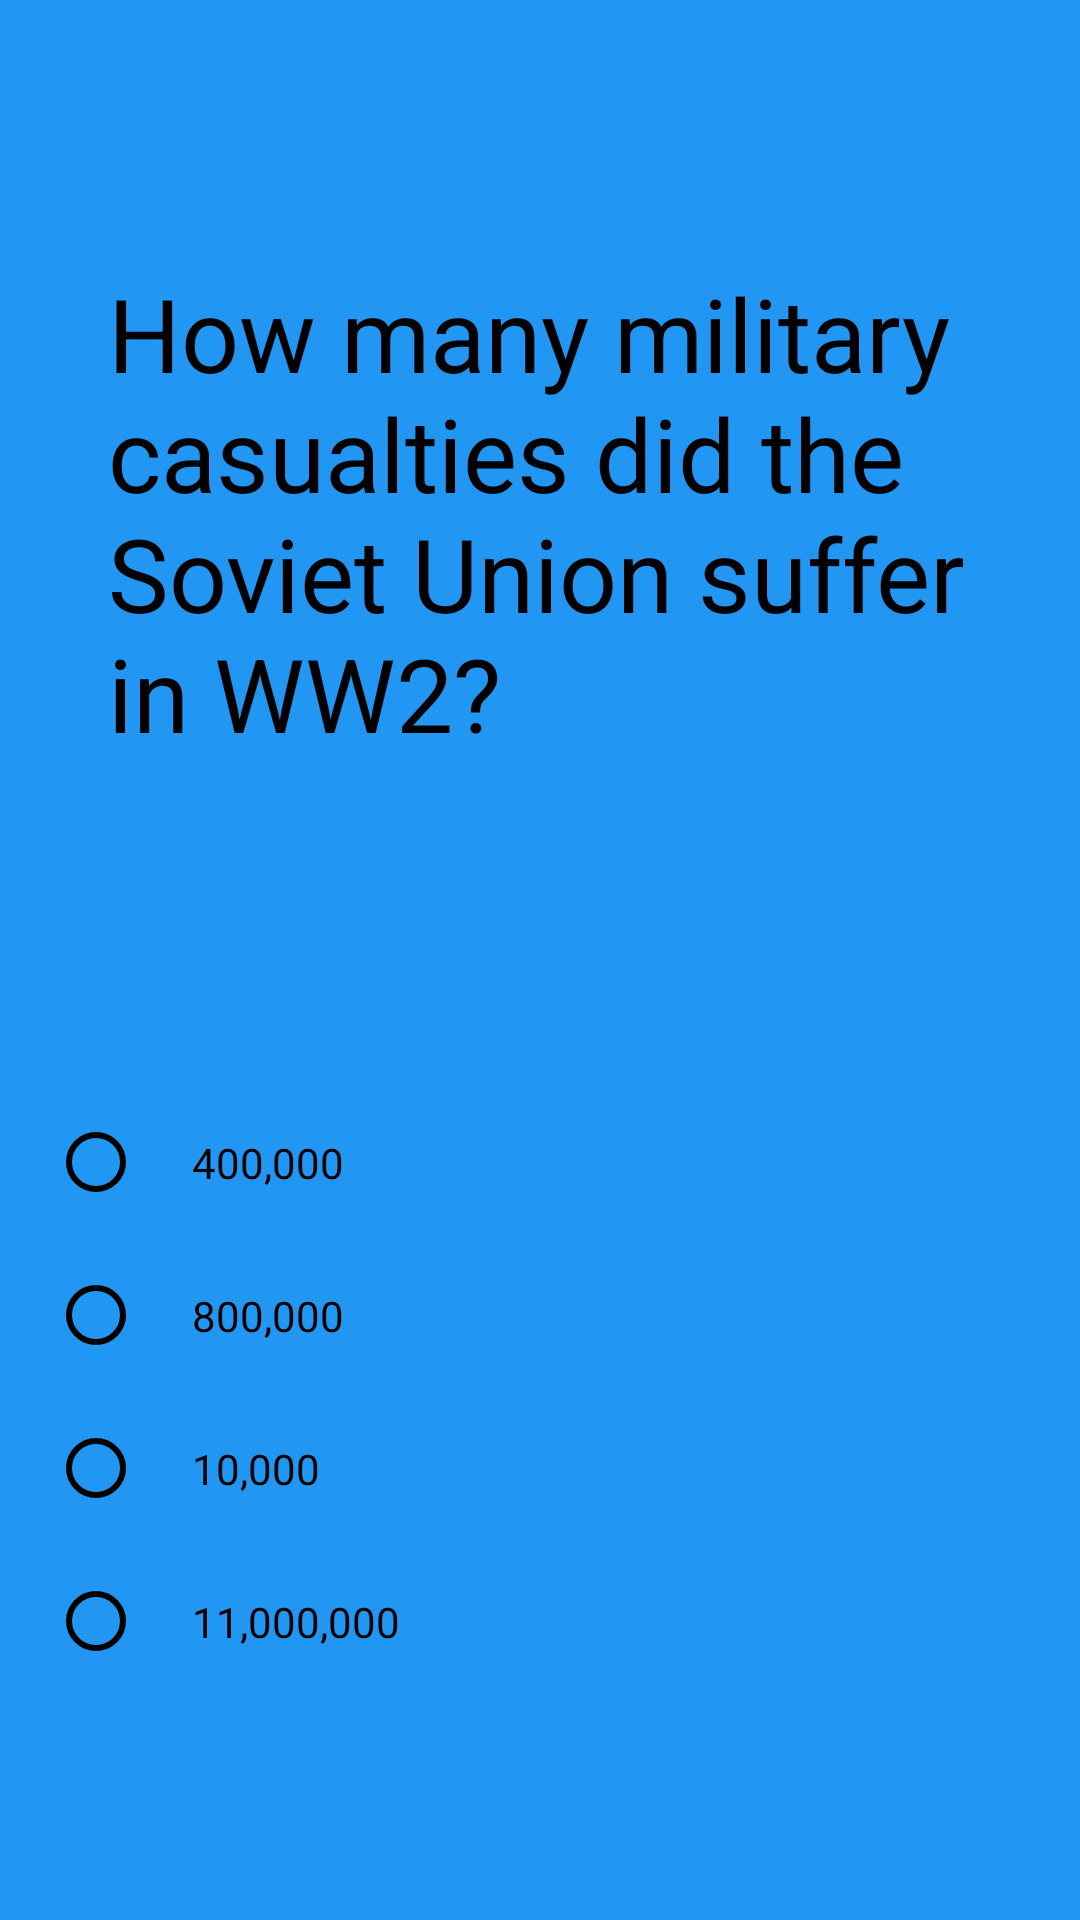

Reconstruct the res/layout file that produces this screen, plus the resources it refers to.
<!-- AndroidManifest.xml: application theme AppTheme -->
<!-- res/layout/fragment_quiz_dark.xml -->
<LinearLayout
    xmlns:app="http://schemas.android.com/apk/res-auto"
    xmlns:tools="http://schemas.android.com/tools"
    xmlns:android="http://schemas.android.com/apk/res/android"
    android:layout_width="match_parent"
    android:layout_height="match_parent" android:background="@color/colorPrimary"
    android:orientation="vertical" >
    <FrameLayout
        android:layout_width="match_parent"
        android:layout_height="0dp"
        android:layout_weight=".2"></FrameLayout>

    <TextView
        android:id="@+id/question"
        android:layout_width="wrap_content"
        android:layout_margin="16dp"
        android:paddingTop="20dp"
        android:paddingRight="20dp"
        android:paddingLeft="20dp"
        android:layout_marginTop="20dp"
        android:textAlignment="textStart"
        android:textColor="@android:color/black"
        android:layout_height="0dp"
        android:layout_weight="1"
        android:text="@string/qone"
        style="@style/Base.TextAppearance.AppCompat.Display1"/>


    <RadioGroup
        android:id="@+id/radiogroup"
        android:layout_width="match_parent"
        android:layout_height="0dp"
        android:layout_weight="1"
        android:layout_gravity="center"
        android:visibility="visible"
        android:orientation="vertical"
        android:layout_margin="16dp">
        <RadioButton
            android:id="@+id/ra1"
            android:layout_alignParentLeft="true"
            android:layout_width="wrap_content"
            android:layout_height="wrap_content"
            android:text="@string/q1a1"
            style="@style/RadioButtonsDark"/>
        <RadioButton
            android:id="@+id/ra2"
            android:layout_toRightOf="@id/ra1"
            android:layout_width="wrap_content"
            android:layout_height="wrap_content"
            android:text="@string/q1a2"
            style="@style/RadioButtonsDark"/>
        <RadioButton
            android:id="@+id/ra3"
            android:layout_below="@id/ra1"
            android:layout_width="wrap_content"
            android:layout_height="wrap_content"
            android:text="@string/q1a3"
            style="@style/RadioButtonsDark"/>
        <RadioButton
            android:id="@+id/ra4"
            android:layout_below="@id/ra2"
            android:layout_toRightOf="@id/ra3"
            android:layout_width="wrap_content"
            android:layout_height="wrap_content"
            android:text="@string/q1a4"
            style="@style/RadioButtonsDark"/>
    </RadioGroup>
    <LinearLayout
        android:id="@+id/checkboxes"
        android:layout_width="match_parent"
        android:layout_height="0dp"
        android:layout_weight="2"
        android:orientation="vertical"
        android:layout_margin="16dp"
        android:visibility="gone">
        <CheckBox
            android:id="@+id/a1"
            android:text="@string/q1a1"
            android:layout_margin="16dp"
            android:layout_alignParentLeft="true"
            style="@style/CheckBoxDark"/>

        <CheckBox
            android:id="@+id/a2"
            android:text="@string/q1a2"
            android:layout_margin="16dp"
            android:layout_alignParentRight="true"
            style="@style/CheckBoxDark"/>
        <CheckBox
            android:id="@+id/a3"
            android:text="@string/q1a3"
            android:layout_below="@id/a1"
            android:layout_margin="16dp"
            style="@style/CheckBoxDark"/>
        <CheckBox
            android:id="@+id/a4"
            android:text="@string/q1a4"
            android:layout_margin="16dp"
            android:layout_alignParentRight="true"
            android:layout_below="@id/a2"
            android:layout_alignParentTop="@id/a2"
            style="@style/CheckBoxDark"/>
    </LinearLayout>
    <RelativeLayout
        android:id="@+id/edittextlayout"
        android:layout_width="match_parent"
        android:layout_height="0dp"
        android:layout_weight="1"
        android:visibility="gone"
        android:layout_margin="16dp">
        <EditText
            android:id="@+id/edittext"
            android:layout_width="match_parent"
            android:layout_height="wrap_content"
            android:backgroundTint="@android:color/black"
            android:textColorHint="@android:color/black"
            android:hint="Write your answer here"
            android:inputType="text"
            android:maxLines="1"
            android:textColor="@android:color/black"/>

    </RelativeLayout>




</LinearLayout>
<!-- resources referenced by this layout -->
<resources>
  <color name="colorPrimary">#2196f3</color>
  <string name="q1a1">400,000</string>
  <string name="q1a2">800,000</string>
  <string name="q1a3">10,000</string>
  <string name="q1a4">11,000,000</string>
  <string name="qone">How many military casualties did the Soviet Union suffer in WW2?</string>
  <style name="CheckBoxDark" parent="@style/Base.TextAppearance.AppCompat.Subhead">
          <item name="android:layout_width">wrap_content</item>
          <item name="android:layout_height">wrap_content</item>
          <item name="android:textAllCaps">true</item>
          <item name="android:textColor">@android:color/black</item>
          <item name="android:buttonTint">@android:color/black</item>
      </style>
  <style name="RadioButtonsDark" parent="Widget.AppCompat.CompoundButton.RadioButton">
          <item name="android:padding">16dp</item>
          <item name="android:textColor">@android:color/black</item>
          <item name="android:buttonTint">@android:color/black</item>
      </style>
  <style name="AppTheme" parent="Theme.AppCompat.Light.NoActionBar">
          
          <item name="colorPrimary">@color/colorPrimary</item>
          <item name="colorPrimaryDark">@color/colorPrimaryDark</item>
          <item name="colorAccent">@color/colorAccent</item>
      </style>
  <color name="colorPrimaryDark">#d32f2f</color>
  <color name="colorAccent">#0069c0</color>
</resources>
